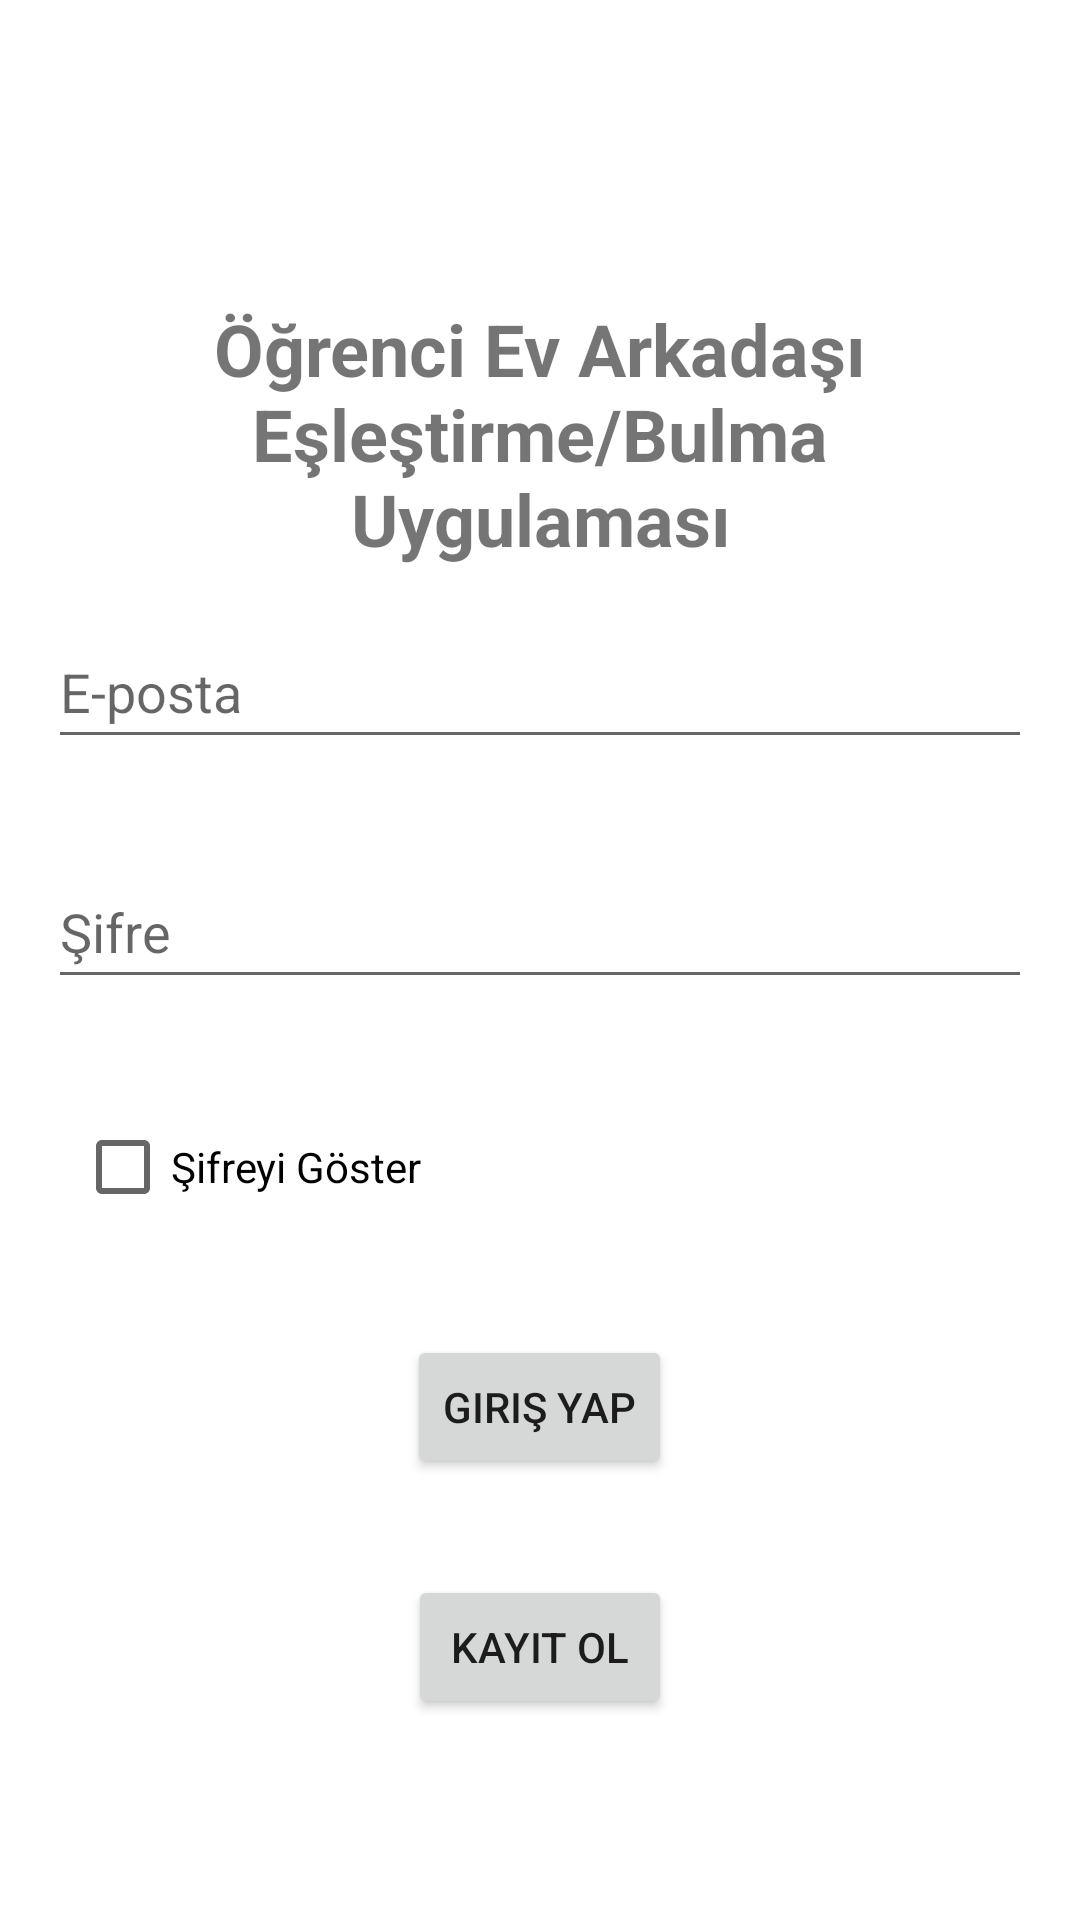

Reconstruct the res/layout file that produces this screen, plus the resources it refers to.
<!-- AndroidManifest.xml: application theme Theme.OgrenciEvArkadasiEslestirmeBulmaUygulamasi -->
<!-- res/layout/activity_main.xml -->
<RelativeLayout xmlns:android="http://schemas.android.com/apk/res/android"
    android:layout_width="match_parent"
    android:layout_height="match_parent">

    <TextView
        android:id="@+id/appTitleTextView"
        android:layout_width="wrap_content"
        android:layout_height="wrap_content"
        android:text="Öğrenci Ev Arkadaşı Eşleştirme/Bulma Uygulaması"
        android:textAlignment="center"
        android:layout_marginLeft="20dp"
        android:layout_marginRight="20dp"
        android:textSize="24sp"
        android:textStyle="bold"
        android:layout_marginTop="100dp"
        android:layout_centerHorizontal="true"/>

    <EditText
        android:id="@+id/emailEditText"
        android:layout_width="match_parent"
        android:layout_height="wrap_content"
        android:layout_below="@+id/appTitleTextView"
        android:layout_margin="16dp"
        android:hint="E-posta"
        android:minHeight="48dp"
        />

    <EditText
        android:id="@+id/passwordEditText"
        android:layout_width="match_parent"
        android:layout_height="wrap_content"
        android:layout_below="@+id/emailEditText"
        android:layout_margin="16dp"
        android:hint="Şifre"
        android:inputType="textPassword"
        android:minHeight="48dp"
        />

    <CheckBox
        android:id="@+id/showPasswordCheckBox"
        android:layout_width="wrap_content"
        android:layout_height="wrap_content"
        android:layout_below="@+id/passwordEditText"
        android:layout_marginLeft="25dp"
        android:layout_marginTop="16dp"
        android:text="Şifreyi Göster" />

    <Button
        android:id="@+id/loginButton"
        android:layout_width="wrap_content"
        android:layout_height="wrap_content"
        android:layout_below="@+id/showPasswordCheckBox"
        android:layout_centerHorizontal="true"
        android:layout_marginTop="32dp"
        android:text="Giriş Yap"

        />

    <Button
        android:id="@+id/signUp"
        android:layout_width="wrap_content"
        android:layout_height="wrap_content"
        android:layout_below="@+id/loginButton"
        android:layout_centerHorizontal="true"
        android:layout_marginTop="32dp"
        android:text="Kayıt Ol" />

</RelativeLayout>
<!-- resources referenced by this layout -->
<resources>
  <style name="Theme.OgrenciEvArkadasiEslestirmeBulmaUygulamasi" parent="Theme.MaterialComponents.DayNight.DarkActionBar">
          
          <item name="colorPrimary">@color/purple_500</item>
          <item name="colorPrimaryVariant">@color/purple_700</item>
          <item name="colorOnPrimary">@color/white</item>
          
          <item name="colorSecondary">@color/teal_200</item>
          <item name="colorSecondaryVariant">@color/teal_700</item>
          <item name="colorOnSecondary">@color/black</item>
          
          <item name="android:statusBarColor">?attr/colorPrimaryVariant</item>
          
      </style>
  <color name="purple_500">#FF6200EE</color>
  <color name="purple_700">#FF3700B3</color>
  <color name="white">#FFFFFFFF</color>
  <color name="teal_200">#FF03DAC5</color>
  <color name="teal_700">#FF018786</color>
  <color name="black">#FF000000</color>
</resources>
